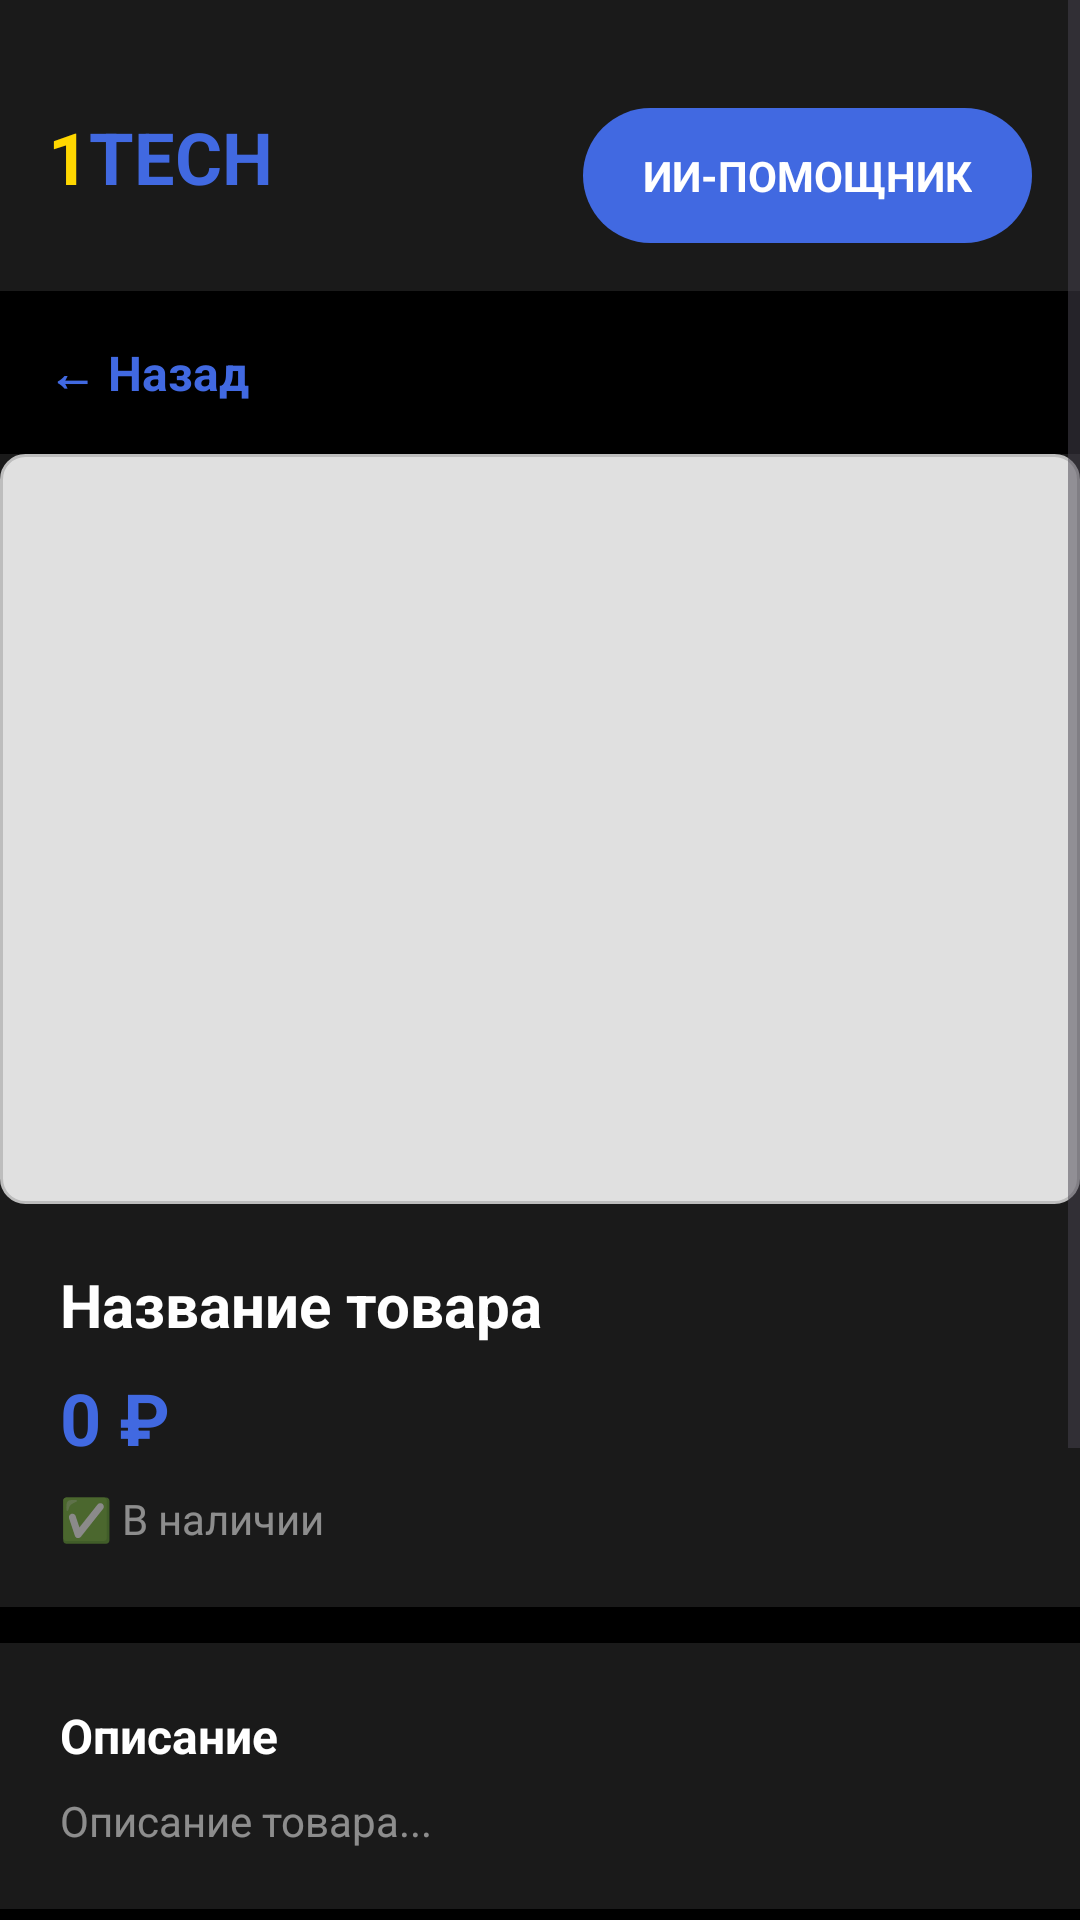

Reconstruct the res/layout file that produces this screen, plus the resources it refers to.
<!-- AndroidManifest.xml: application theme Theme.One_tech -->
<!-- res/layout/activity_product_details.xml -->
<?xml version="1.0" encoding="utf-8"?>
<ScrollView xmlns:android="http://schemas.android.com/apk/res/android"
    xmlns:app="http://schemas.android.com/apk/res-auto"
    android:layout_width="match_parent"
    android:layout_height="match_parent"
    android:background="#000000"
    android:fillViewport="true">

    <LinearLayout
        android:layout_width="match_parent"
        android:layout_height="wrap_content"
        android:orientation="vertical">

        
        <include layout="@layout/top_bar" />

        
        <TextView
            android:id="@+id/backButton"
            android:layout_width="wrap_content"
            android:layout_height="wrap_content"
            android:text="← Назад"
            android:textColor="#4169E1"
            android:textSize="16sp"
            android:textStyle="bold"
            android:padding="16dp"
            android:clickable="true"
            android:focusable="true" />

        
        <ProgressBar
            android:id="@+id/progressBar"
            android:layout_width="wrap_content"
            android:layout_height="wrap_content"
            android:layout_gravity="center"
            android:layout_marginTop="50dp"
            android:visibility="gone" />

        
        <ImageView
            android:id="@+id/productImage"
            android:layout_width="match_parent"
            android:layout_height="250dp"
            android:scaleType="centerCrop"
            android:background="#1AFFFFFF"
            android:src="@drawable/placeholder_image"
            android:contentDescription="Фото товара" />

        
        <LinearLayout
            android:layout_width="match_parent"
            android:layout_height="wrap_content"
            android:orientation="vertical"
            android:padding="20dp"
            android:background="#1AFFFFFF">

            <TextView
                android:id="@+id/productName"
                android:layout_width="match_parent"
                android:layout_height="wrap_content"
                android:text="Название товара"
                android:textColor="#FFFFFF"
                android:textSize="20sp"
                android:textStyle="bold"
                android:paddingBottom="8dp" />

            <TextView
                android:id="@+id/productPrice"
                android:layout_width="match_parent"
                android:layout_height="wrap_content"
                android:text="0 ₽"
                android:textColor="#4169E1"
                android:textSize="24sp"
                android:textStyle="bold"
                android:paddingBottom="8dp" />

            
            <TextView
                android:id="@+id/inStockText"
                android:layout_width="wrap_content"
                android:layout_height="wrap_content"
                android:text="✅ В наличии"
                android:textColor="#80FFFFFF"
                android:textSize="14sp" />

        </LinearLayout>

        
        <LinearLayout
            android:layout_width="match_parent"
            android:layout_height="wrap_content"
            android:orientation="vertical"
            android:padding="20dp"
            android:layout_marginTop="12dp"
            android:background="#1AFFFFFF">

            <TextView
                android:layout_width="match_parent"
                android:layout_height="wrap_content"
                android:text="Описание"
                android:textColor="#FFFFFF"
                android:textSize="16sp"
                android:textStyle="bold"
                android:paddingBottom="8dp" />

            <TextView
                android:id="@+id/productDescription"
                android:layout_width="match_parent"
                android:layout_height="wrap_content"
                android:text="Описание товара..."
                android:textColor="#80FFFFFF"
                android:textSize="14sp"
                android:lineSpacingExtra="4dp" />

        </LinearLayout>

        
        <LinearLayout
            android:layout_width="match_parent"
            android:layout_height="wrap_content"
            android:orientation="vertical"
            android:padding="20dp"
            android:layout_marginTop="12dp"
            android:background="#1AFFFFFF">

            

            <LinearLayout
                android:id="@+id/specsContainer"
                android:layout_width="match_parent"
                android:layout_height="wrap_content"
                android:orientation="vertical" />

        </LinearLayout>

        
        <Button
            android:id="@+id/addToCartButton"
            android:layout_width="match_parent"
            android:layout_height="60dp"
            android:layout_marginStart="20dp"
            android:layout_marginEnd="20dp"
            android:layout_marginTop="20dp"
            android:backgroundTint="#4169E1"
            android:elevation="8dp"
            android:text="ДОБАВИТЬ В КОРЗИНУ"
            android:textColor="#FFFFFF"
            android:textSize="16sp"
            android:textStyle="bold" />

        
        <Button
            android:id="@+id/editButton"
            android:layout_width="match_parent"
            android:layout_height="60dp"
            android:layout_marginStart="20dp"
            android:layout_marginEnd="20dp"
            android:layout_marginTop="20dp"
            android:backgroundTint="#2196F3"
            android:elevation="8dp"
            android:text="РЕДАКТИРОВАТЬ ТОВАР"
            android:textColor="#FFFFFF"
            android:textSize="16sp"
            android:textStyle="bold"
            android:visibility="gone" />

        
        <View
            android:layout_width="match_parent"
            android:layout_height="80dp" />

    </LinearLayout>

</ScrollView>
<!-- res/layout/top_bar.xml (included above) -->
<?xml version="1.0" encoding="utf-8"?>
<LinearLayout xmlns:android="http://schemas.android.com/apk/res/android"
    android:id="@+id/topBarLayout"
    android:layout_width="match_parent"
    android:layout_height="wrap_content"
    android:orientation="vertical"
    android:background="#1AFFFFFF"
    android:paddingTop="20dp">

    
    <LinearLayout
        android:layout_width="match_parent"
        android:layout_height="wrap_content"
        android:orientation="horizontal"
        android:padding="16dp">

        
        <LinearLayout
            android:layout_width="0dp"
            android:layout_height="wrap_content"
            android:layout_weight="1"
            android:orientation="horizontal"
            android:gravity="center_vertical">

            <TextView
                android:layout_width="wrap_content"
                android:layout_height="wrap_content"
                android:text="1"
                android:textColor="#FFD700"
                android:textSize="24sp"
                android:textStyle="bold" />

            <TextView
                android:layout_width="wrap_content"
                android:layout_height="wrap_content"
                android:text="ТЕСН"
                android:textColor="#4169E1"
                android:textSize="24sp"
                android:textStyle="bold" />

        </LinearLayout>

        
        <TextView
            android:id="@+id/addProductButton"
            android:layout_width="wrap_content"
            android:layout_height="45dp"
            android:text="ДОБАВИТЬ"
            android:textColor="#FFFFFF"
            android:textSize="14sp"
            android:textStyle="bold"
            android:background="@drawable/round_button"
            android:gravity="center"
            android:paddingHorizontal="20dp"
            android:visibility="gone"
            android:clickable="true"
            android:focusable="true" />

        
        <TextView
            android:id="@+id/aiAssistantButton"
            android:layout_width="wrap_content"
            android:layout_height="45dp"
            android:text="ИИ-ПОМОЩНИК"
            android:textColor="#FFFFFF"
            android:textSize="14sp"
            android:textStyle="bold"
            android:background="@drawable/round_button"
            android:gravity="center"
            android:paddingHorizontal="20dp"
            android:clickable="true"
            android:focusable="true" />

    </LinearLayout>

</LinearLayout>
<!-- resources referenced by this layout -->
<resources>
  <!-- drawable placeholder_image (drawable) -->
  <?xml version="1.0" encoding="utf-8"?>
  <shape xmlns:android="http://schemas.android.com/apk/res/android"
      android:shape="rectangle">
  
      <solid android:color="#E0E0E0" />
      <stroke
          android:width="1dp"
          android:color="#BDBDBD" />
      <corners android:radius="8dp" />
  </shape>
  <!-- drawable round_button (drawable) -->
  <?xml version="1.0" encoding="utf-8"?>
  <shape xmlns:android="http://schemas.android.com/apk/res/android"
      android:shape="rectangle">
  
      <solid android:color="#4169E1" />
      <corners android:radius="25dp" />
  
  </shape>
  <style name="Theme.One_tech" parent="Base.Theme.One_tech" />
  <style name="Base.Theme.One_tech" parent="Theme.Material3.DayNight.NoActionBar">
          
          
      </style>
</resources>
